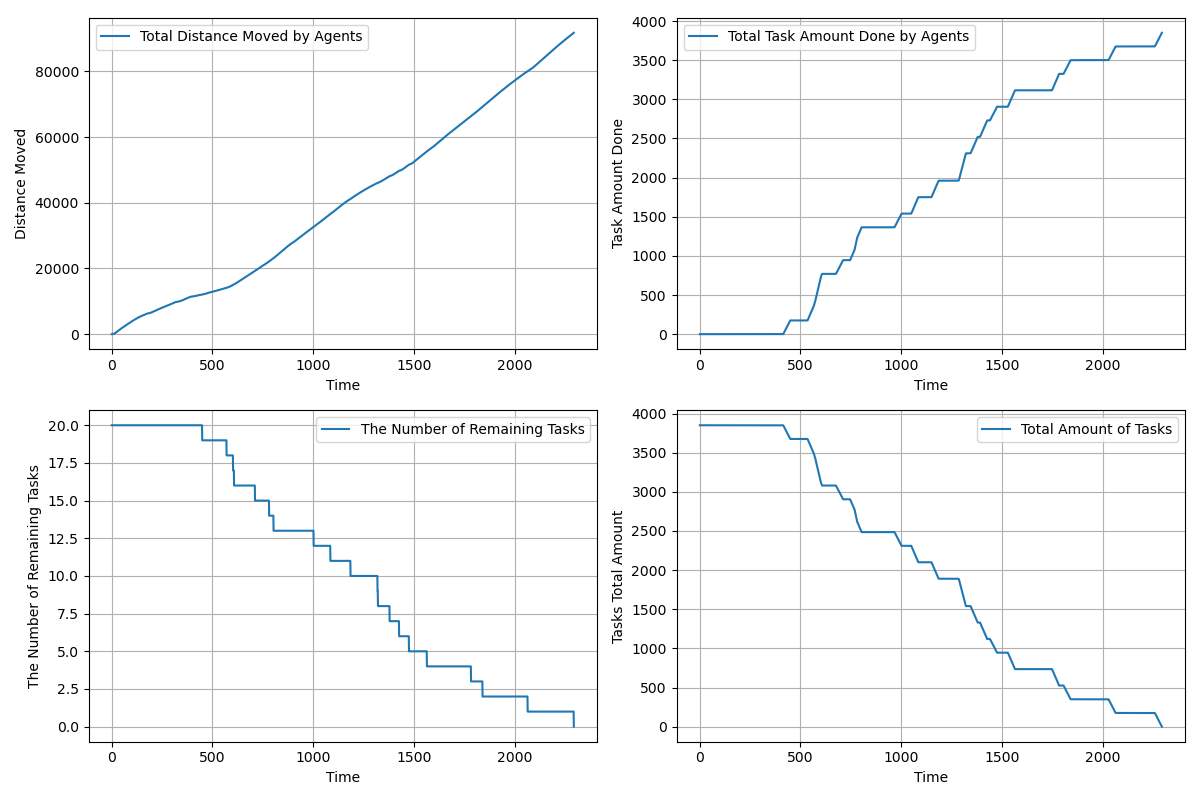

The table this chart was drawn from, first rows:
time, agents_total_distance_moved, agents_total_task_amount_done, completed_tasks, remaining_tasks, tasks_total_amount_left
1.0, 3, 0.0, 0, 20, 3850
2.0, 5.75, 0.0, 0, 20, 3850
3.0, 8.302, 0.0, 0, 20, 3850
4.0, 12.64, 0.0, 0, 20, 3850
5.0, 19.48, 0.0, 0, 20, 3850
6.0, 28.81, 0.0, 0, 20, 3850
7.0, 40.64, 0.0, 0, 20, 3850
8.0, 54.97, 0.0, 0, 20, 3850
9.0, 71.8, 0.0, 0, 20, 3850
10.0, 91.13, 0.0, 0, 20, 3850
11.0, 113, 0.0, 0, 20, 3850
12.0, 137.3, 0.0, 0, 20, 3850
13.0, 163.6, 0.0, 0, 20, 3850
14.0, 192.3, 0.0, 0, 20, 3850
15.0, 223.5, 0.0, 0, 20, 3850
16.0, 257.1, 0.0, 0, 20, 3850
17.0, 293.2, 0.0, 0, 20, 3850
18.0, 331.7, 0.0, 0, 20, 3850
19.0, 372.7, 0.0, 0, 20, 3850
20.0, 415.2, 0.0, 0, 20, 3850
21.0, 460.1, 0.0, 0, 20, 3850
22.0, 507.5, 0.0, 0, 20, 3850
23.0, 555.5, 0.0, 0, 20, 3850
24.0, 603.5, 0.0, 0, 20, 3850
25.0, 651.5, 0.0, 0, 20, 3850
26.0, 699.5, 0.0, 0, 20, 3850
27.0, 747.5, 0.0, 0, 20, 3850
28.0, 795.5, 0.0, 0, 20, 3850
29.0, 843.5, 0.0, 0, 20, 3850
30.0, 890.5, 0.0, 0, 20, 3850
31.0, 937.5, 0.0, 0, 20, 3850
32.0, 984.5, 0.0, 0, 20, 3850
33.0, 1031, 0.0, 0, 20, 3850
34.0, 1078, 0.0, 0, 20, 3850
35.0, 1125, 0.0, 0, 20, 3850
36.0, 1172, 0.0, 0, 20, 3850
37.0, 1219, 0.0, 0, 20, 3850
38.0, 1265, 0.0, 0, 20, 3850
39.0, 1311, 0.0, 0, 20, 3850
40.0, 1357, 0.0, 0, 20, 3850
41.0, 1403, 0.0, 0, 20, 3850
42.0, 1449, 0.0, 0, 20, 3850
43.0, 1495, 0.0, 0, 20, 3850
44.0, 1541, 0.0, 0, 20, 3850
45.0, 1586, 0.0, 0, 20, 3850
46.0, 1631, 0.0, 0, 20, 3850
47.0, 1676, 0.0, 0, 20, 3850
48.0, 1721, 0.0, 0, 20, 3850
49.0, 1764, 0.0, 0, 20, 3850
50.0, 1807, 0.0, 0, 20, 3850
51.0, 1850, 0.0, 0, 20, 3850
52.0, 1893, 0.0, 0, 20, 3850
53.0, 1936, 0.0, 0, 20, 3850
54.0, 1979, 0.0, 0, 20, 3850
55.0, 2022, 0.0, 0, 20, 3850
56.0, 2065, 0.0, 0, 20, 3850
57.0, 2108, 0.0, 0, 20, 3850
58.0, 2150, 0.0, 0, 20, 3850
59.0, 2192, 0.0, 0, 20, 3850
60.0, 2234, 0.0, 0, 20, 3850
... 2,234 more rows
